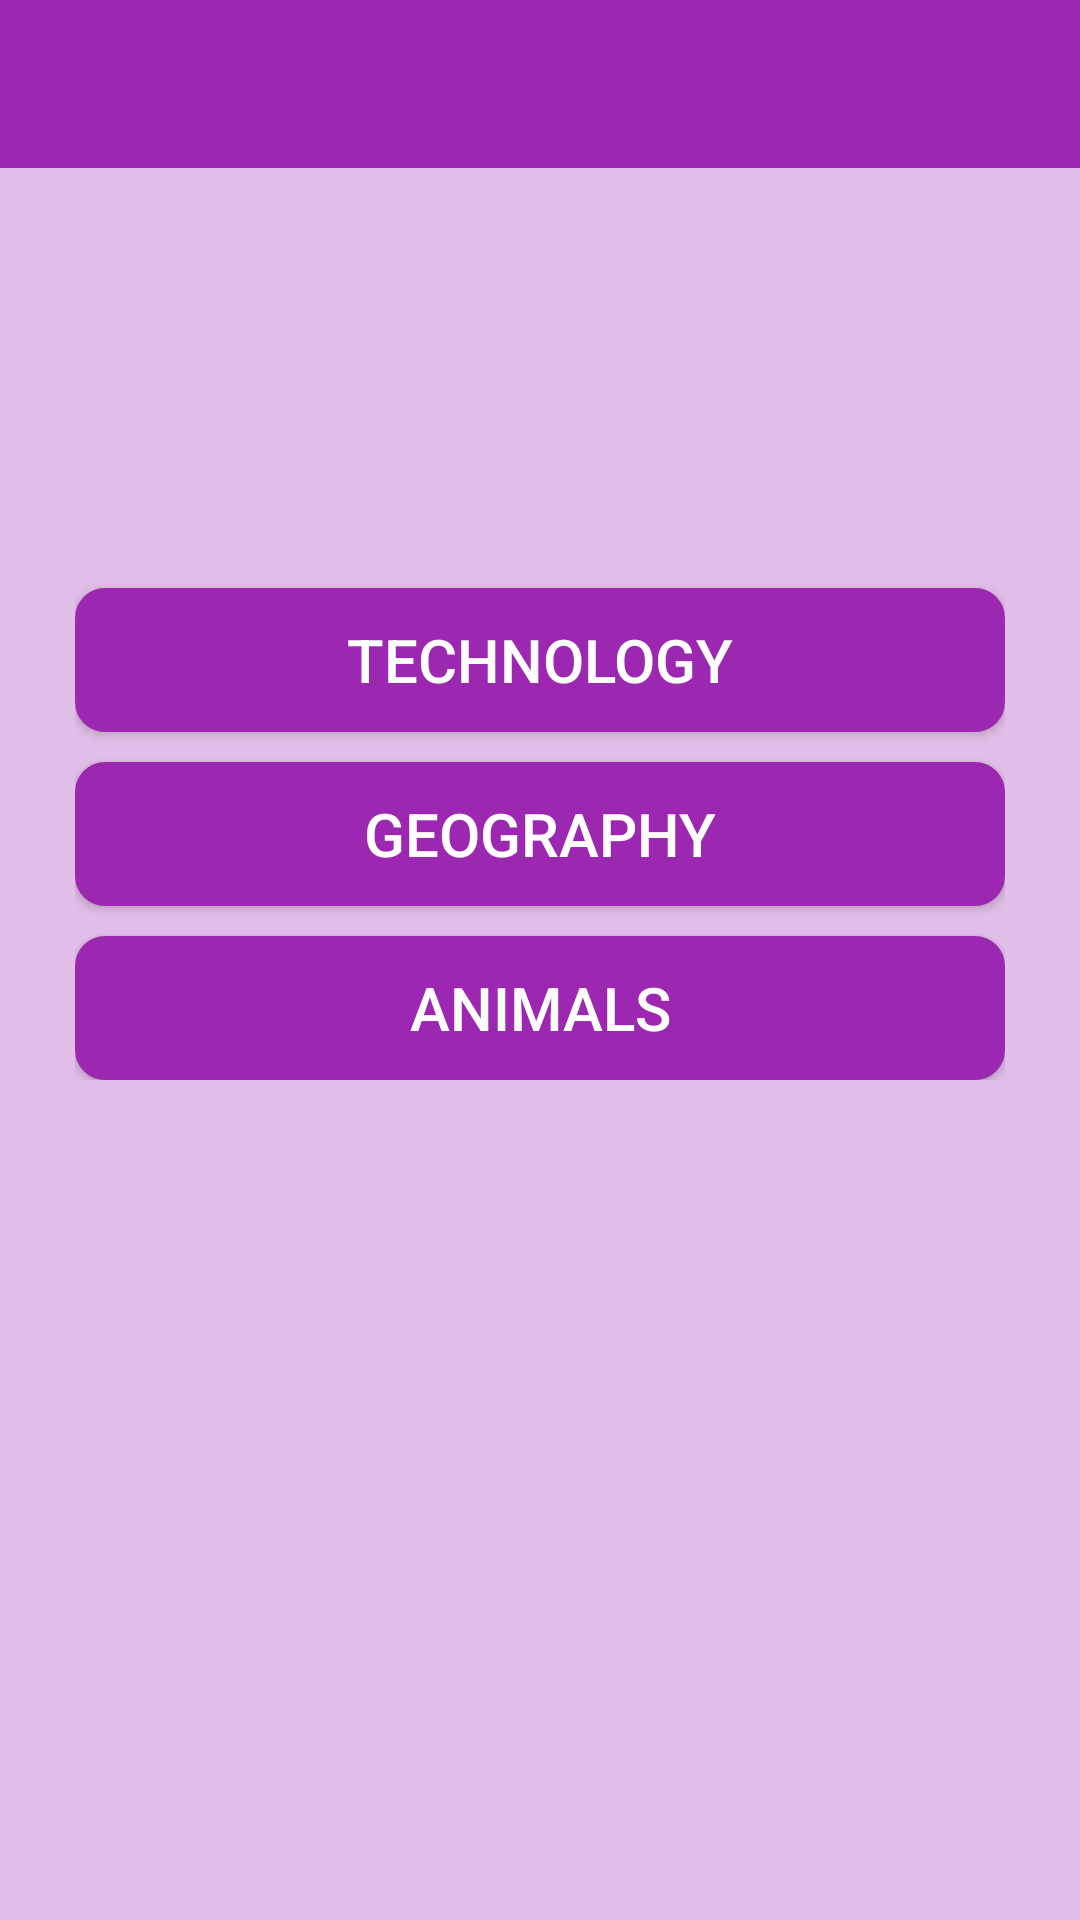

Write the Android layout XML for this screen, with the resource values it uses.
<!-- AndroidManifest.xml: application theme AppTheme -->
<!-- res/layout/category_layout.xml -->
<?xml version="1.0" encoding="utf-8"?>

<LinearLayout xmlns:android="http://schemas.android.com/apk/res/android"
    android:orientation="vertical" android:layout_width="match_parent"
    android:background="#E1BEE7"
    android:layout_height="match_parent">
    <LinearLayout
        android:id="@+id/container_toolbar"
        android:layout_width="match_parent"
        android:layout_height="wrap_content"
        android:orientation="vertical">
        <include
            android:id="@+id/toolbar"
            layout="@layout/toolbar" />
    </LinearLayout>
    
    <LinearLayout
        android:layout_width="match_parent"
        android:layout_height="wrap_content"
        android:layout_marginLeft="25dp"
        android:layout_marginTop="60dp"
        android:orientation="vertical"
        android:layout_marginRight="25dp">
        <Button
            android:layout_width="fill_parent"
            android:layout_height="wrap_content"
            android:text="Technology"
            android:textColor="@android:color/white"
            android:textSize="20sp"
            android:layout_marginTop="80dp"
            android:background="@drawable/my_button"
            android:id="@+id/tech"/>
        <Button
            android:layout_width="fill_parent"
            android:layout_height="wrap_content"
            android:text="Geography"
            android:textColor="@android:color/white"
            android:textSize="20sp"
            android:layout_marginTop="10dp"
            android:background="@drawable/my_button"
            android:id="@+id/geo"/>
        <Button
            android:layout_width="fill_parent"
            android:layout_height="wrap_content"
            android:text="Animals"
            android:textColor="@android:color/white"
            android:textSize="20sp"
            android:layout_marginTop="10dp"
            android:background="@drawable/my_button"
            android:id="@+id/animals"/>
    </LinearLayout>

</LinearLayout>
<!-- res/layout/toolbar.xml (included above) -->
<?xml version="1.0" encoding="utf-8"?>

<android.support.v7.widget.Toolbar xmlns:android="http://schemas.android.com/apk/res/android"
    xmlns:local="http://schemas.android.com/apk/res-auto"
    android:id="@+id/toolbar"
    android:layout_width="match_parent"
    android:layout_height="wrap_content"
    android:minHeight="?attr/actionBarSize"
    android:background="#9C27B0"
    local:theme="@style/ThemeOverlay.AppCompat.Dark.ActionBar"
    local:popupTheme="@style/ThemeOverlay.AppCompat.Light" >
</android.support.v7.widget.Toolbar>
<!-- resources referenced by this layout -->
<resources>
  <!-- drawable my_button (drawable) -->
  <?xml version="1.0" encoding="utf-8"?>
  
  <shape xmlns:android="http://schemas.android.com/apk/res/android"
      android:shape="rectangle" android:padding="10dp">
      
      <solid android:color="#9C27B0"/>
      <corners android:radius="10dp"/>
  </shape>
  <style name="AppTheme" parent="Theme.AppCompat.Light.NoActionBar">
          
      </style>
</resources>
